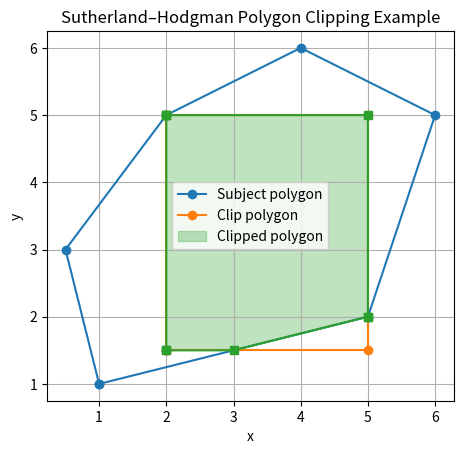

Recreate this plot in Python.
import numpy as np
import matplotlib.pyplot as plt

def is_inside(p, edge_start, edge_end):
    """Return True if point p is on the 'inside' side of the directed edge (edge_start -> edge_end).
    We define 'inside' as the left side of the edge (counter-clockwise clip polygon)."""
    # Compute cross product (edge_end - edge_start) x (p - edge_start)
    return ((edge_end[0] - edge_start[0]) * (p[1] - edge_start[1]) -
            (edge_end[1] - edge_start[1]) * (p[0] - edge_start[0])) >= 0

def compute_intersection(s, e, cp1, cp2):
    """Compute intersection of line segment (s->e) with infinite line (cp1->cp2).
    Returns intersection point (x,y). Assumes the lines are not parallel for cases where intersection is needed."""
    # Line 1: s + t*(e - s)
    # Line 2: cp1 + u*(cp2 - cp1)
    x1, y1 = s
    x2, y2 = e
    x3, y3 = cp1
    x4, y4 = cp2

    denom = (x1 - x2)*(y3 - y4) - (y1 - y2)*(x3 - x4)
    if abs(denom) < 1e-10:
        # Lines are parallel; return end point or midpoint as fallback
        return ((e[0] + s[0]) / 2.0, (e[1] + s[1]) / 2.0)

    px = ((x1*y2 - y1*x2)*(x3 - x4) - (x1 - x2)*(x3*y4 - y3*x4)) / denom
    py = ((x1*y2 - y1*x2)*(y3 - y4) - (y1 - y2)*(x3*y4 - y3*x4)) / denom
    return (px, py)

def sutherland_hodgman(subject_polygon, clip_polygon):
    """Clip a polygon (subject_polygon) by a convex polygon (clip_polygon).
    subject_polygon & clip_polygon are lists of (x,y) tuples. clip_polygon should be ccw (counter-clockwise)."""
    output_list = subject_polygon[:]
    cp_count = len(clip_polygon)

    for i in range(cp_count):
        input_list = output_list
        if not input_list:
            break  # fully clipped
        output_list = []

        cp1 = clip_polygon[i]
        cp2 = clip_polygon[(i + 1) % cp_count]

        s = input_list[-1]  # start with last vertex (previous vertex)
        for e in input_list:
            if is_inside(e, cp1, cp2):
                if is_inside(s, cp1, cp2):
                    # Case: s inside, e inside -> output e
                    output_list.append(e)
                else:
                    # Case: s outside, e inside -> output intersection then e
                    inter = compute_intersection(s, e, cp1, cp2)
                    output_list.append(inter)
                    output_list.append(e)
            else:
                if is_inside(s, cp1, cp2):
                    # Case: s inside, e outside -> output intersection
                    inter = compute_intersection(s, e, cp1, cp2)
                    output_list.append(inter)
                else:
                    # s outside, e outside -> output nothing
                    pass
            s = e  # advance

    return output_list

# -------------------------
# Example usage & plotting
# -------------------------
if __name__ == "__main__":
    # Subject polygon (possibly nonconvex)
    subject = [
        (1, 1), (5, 2), (6, 5), (4, 6), (2, 5), (0.5, 3)
    ]

    # Clipping polygon: axis-aligned rectangle (counter-clockwise)
    # rectangle with corners (xmin, ymin) = (2, 1.5) and (xmax, ymax) = (5, 5)
    clip_rect = [
        (2, 1.5),
        (5, 1.5),
        (5, 5),
        (2, 5)
    ]

    clipped = sutherland_hodgman(subject, clip_rect)

    # Plot subject polygon
    subj_np = np.array(subject + [subject[0]])
    plt.plot(subj_np[:,0], subj_np[:,1], '-o', label='Subject polygon', color='tab:blue')

    # Plot clip polygon (rectangle)
    clip_np = np.array(clip_rect + [clip_rect[0]])
    plt.plot(clip_np[:,0], clip_np[:,1], '-o', label='Clip polygon', color='tab:orange')

    # Plot clipped polygon
    if clipped:
        clipres_np = np.array(clipped + [clipped[0]])
        plt.fill(clipres_np[:,0], clipres_np[:,1], alpha=0.3, label='Clipped polygon', color='tab:green')
        plt.plot(clipres_np[:,0], clipres_np[:,1], '-s', color='tab:green')

    plt.gca().set_aspect('equal', adjustable='box')
    plt.legend()
    plt.title('Sutherland–Hodgman Polygon Clipping Example')
    plt.xlabel('x')
    plt.ylabel('y')
    plt.grid(True)
    plt.show()
